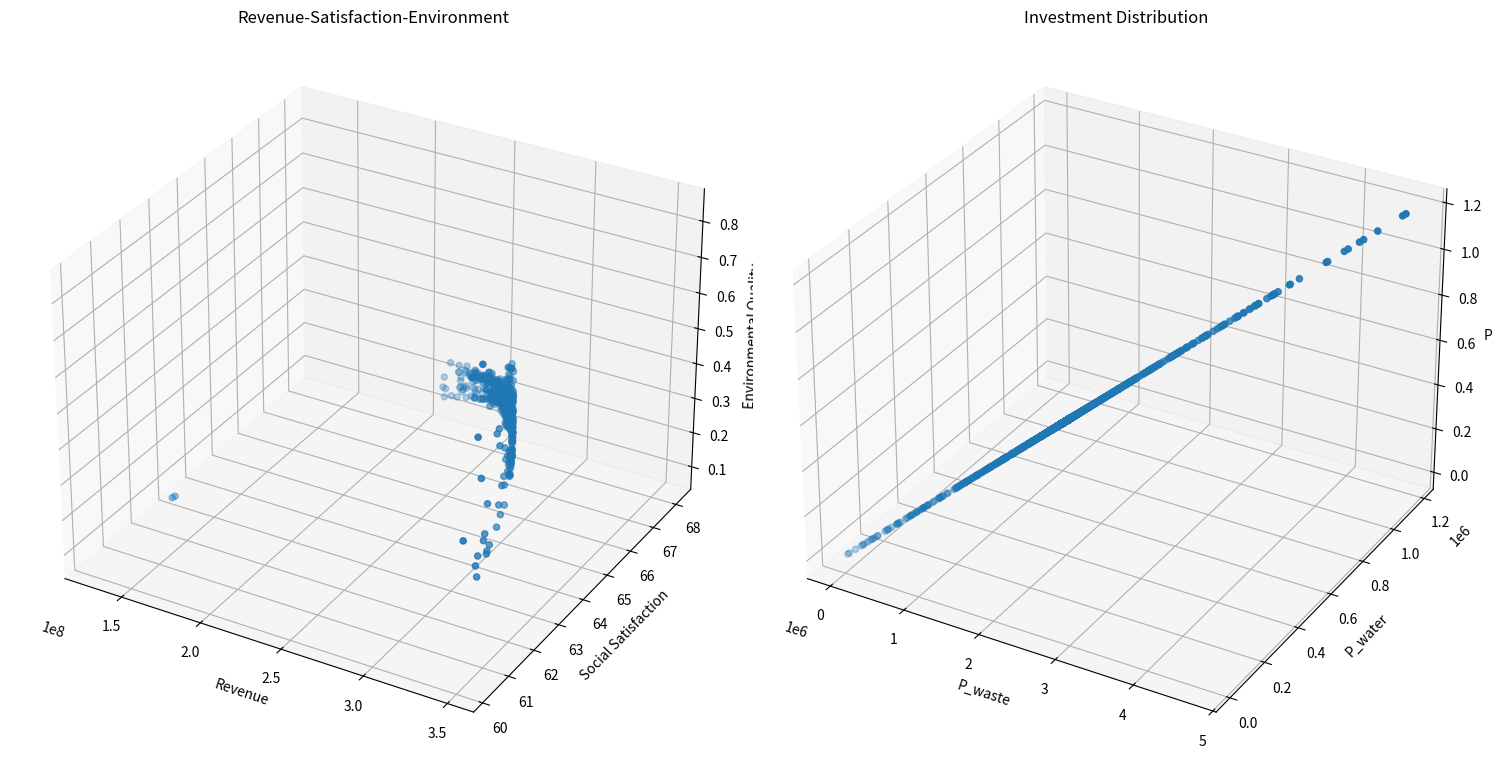
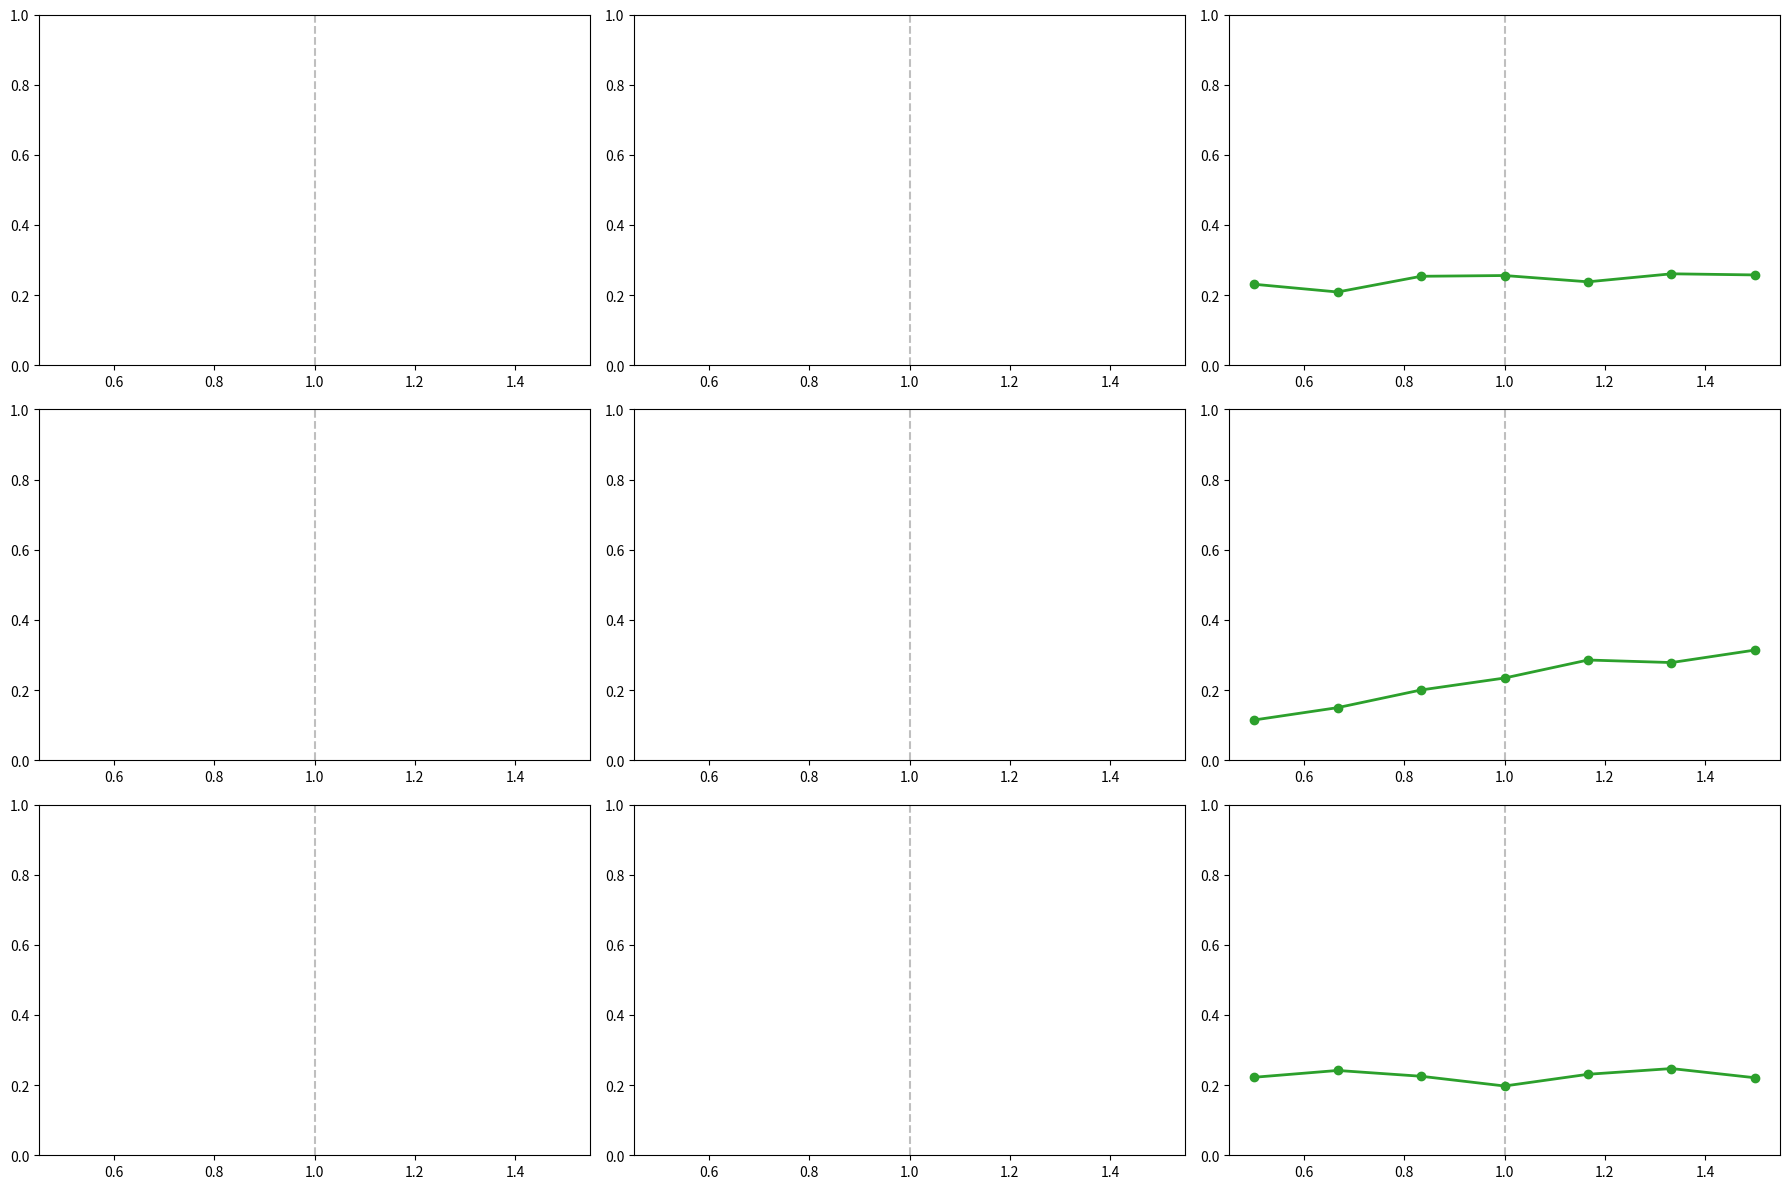

The matplotlib source for these figures, in order:
from typing import List, Tuple

import matplotlib.pyplot as plt
import numpy as np
from mpl_toolkits.mplot3d import Axes3D


class TourismOptimization:
    def __init__(self):
        # 模型系数
        self.k1 = 0.5  # 环保投资效率系数
        self.k2 = 0.3  # 碳排放影响系数
        self.k3 = 0.2  # 自然恢复系数
        self.k4 = 0.15  # 基础设施发展系数
        self.k5 = 0.20  # 废物处理投资系数
        self.k6 = 0.05  # 水资源投资系数
        self.k7 = 0.05  # 环保投资系数

        # 社会满意度参数
        self.a1 = -1.975284171471327e-11  # 游客数量对居民满意度的影响系数
        self.a2 = 4.772497706879391e-05  # 旅游税对游客满意度的影响系数
        self.a3 = 0.015  # 消费水平对游客满意度的影响系数
        self.b1 = 39.266042633247565  # 居民基础满意度
        self.b2 = 60  # 游客基础满意度

        # 约束条件上限
        self.Nt_max = 5000000  # 最大游客数量
        self.tau_max = 7  # 最大旅游税
        self.Pt = 190  # 固定游客消费为常数
        self.Pt_max = 190  # 更新最大游客消费为固定值
        self.CO2_max = 500000  # 最大碳排放量
        self.E = 0  # 最小环境质量指数

        # 其他参数
        self.CO2p = 0.184  # 人均碳排放量

        # 系统动态参数
        self.dt = 0.1  # 时间步长

        # 新增参数
        self.Cwater = 18900000  # 水资源容量
        self.Cwaste = 2549110  # 废物处理容量
        self.a4 = 0.01  # 游客数量对游客满意度的影响系数
        self.b3 = 10  # 废物处理基准增长率

        # 新增影响系数
        self.k8 = 0.1  # 环保投资对碳排放的影响系数
        self.k9 = 0.4  # 废物处理投资对废物处理容量的影响系数
        self.k10 = 0.1  # 水资源投资对水资源容量的影响系数

        # 初始容量
        self.CO2p_initial = 0.184  # 初始人均碳排放量
        self.Cwaste_initial = 2549110  # 初始废物处理容量
        self.Cwater_initial = 18900000  # 初始水资源容量

    def calculate_revenue(self, x: np.ndarray) -> float:
        """计算总收入"""
        Nt, tau_t = x
        return self.Pt * Nt  # 使用固定的Pt值

    def calculate_social_satisfaction(self, x: np.ndarray) -> float:
        """计算社会满意度，确保满意度在0-100范围内"""
        Nt, tau_t = x

        # 居民满意度包含二次项
        S_residents = self.a1 * Nt * Nt + self.a2 * Nt + self.b1
        # 限制居民满意度在0-100范围内
        S_residents = np.clip(S_residents, 0, 100)

        # 游客满意度
        # S_tourists = self.a3 * self.Pt + self.a4 * Nt + self.b2
        # 限制游客满意度在0-100范围内
        # S_tourists = np.clip(S_tourists, 0, 100)

        # 加权平均
        return S_residents

    def calculate_adjusted_capacities(
        self, x: np.ndarray
    ) -> Tuple[float, float, float]:
        """计算投资后的调整容量"""
        P_waste, P_water, P_e = self.calculate_investments(x)

        # 计算调整后的容量
        CO2p_adjusted = self.CO2p_initial - self.k8 * P_e
        Cwaste_adjusted = self.Cwaste_initial - self.k9 * P_waste
        Cwater_adjusted = self.Cwater_initial - self.k10 * P_water

        # 确保容量不会变为负值
        CO2p_adjusted = max(0, CO2p_adjusted)
        Cwaste_adjusted = max(0, Cwaste_adjusted)
        Cwater_adjusted = max(0, Cwater_adjusted)

        return CO2p_adjusted, Cwaste_adjusted, Cwater_adjusted

    def calculate_environmental_quality(self, x: np.ndarray) -> float:
        """计算环境质量指数"""
        Nt, tau_t = x
        CO2p_adj, Cwaste_adj, Cwater_adj = self.calculate_adjusted_capacities(x)

        return (
            self.k1 * CO2p_adj * Nt / self.CO2_max
            + self.k2 * Nt / Cwaste_adj
            + self.k3 * Nt / Cwater_adj
        )

    # def calculate_dCwaste_dt(self, x: np.ndarray) -> float:
    #     """计算废物处理容量的变化率 dCwaste/dt"""
    #     Nt, tau_t = x
    #     Pb = self.k5 * tau_t * Nt  # 基础设施投资
    #     return self.k4 * Pb + self.b3

    def calculate_investments(self, x: np.ndarray) -> Tuple[float, float, float]:
        """计算三种投资金额"""
        Nt, tau_t = x
        Re = self.calculate_revenue(x)  # 总收入
        P_waste = self.k5 * tau_t * Re / 100  # 废物处理投资
        P_water = self.k6 * tau_t * Re / 100  # 水资源投资
        P_e = self.k7 * tau_t * Re / 100  # 环保投资
        return P_waste, P_water, P_e

    def constraints(self, x: np.ndarray) -> List[float]:
        """检查所有约束条件"""
        Nt, tau_t = x
        CO2p_adj, Cwaste_adj, Cwater_adj = self.calculate_adjusted_capacities(x)

        constraints = [
            self.Nt_max - Nt,  # 游客数量上限约束
            self.tau_max - tau_t,  # 旅游税上限约束
            self.CO2_max - Nt * CO2p_adj,  # 使用调整后的碳排放约束
            self.a1 * Nt * Nt + self.a2 * Nt + self.b1 - 60,  # 居民满意度最低要求
            Nt,  # 游客数量非负
            tau_t,  # 旅游税非负
            0.4 - (self.k5 + self.k6 + self.k7),  # 投资系数和的约束
            Cwaste_adj,  # 确保废物处理容量为正
            Cwater_adj,  # 确保水资源容量为正
        ]
        return constraints

    def is_feasible(self, x: np.ndarray) -> bool:
        """检查解是否满足所有约束条件"""
        return all(c >= 0 for c in self.constraints(x))

    def dominates(
        self,
        obj1: Tuple[float, float, float, float, float, float],
        obj2: Tuple[float, float, float, float, float, float],
    ) -> bool:
        """检查obj1是否支配obj2"""
        return (
            all(o1 >= o2 for o1, o2 in zip(obj1[:3], obj2[:3]))
            and all(o1 <= o2 for o1, o2 in zip(obj1[3:], obj2[3:]))
            and (
                any(o1 > o2 for o1, o2 in zip(obj1[:3], obj2[:3]))
                or any(o1 < o2 for o1, o2 in zip(obj1[3:], obj2[3:]))
            )
        )

    def crossover_and_mutate(
        self, parent1: np.ndarray, parent2: np.ndarray
    ) -> np.ndarray:
        """进行交叉和变异操作"""
        # 算术交叉
        alpha = np.random.random()
        child = alpha * parent1 + (1 - alpha) * parent2

        # 变异
        mutation_rate = 0.1
        if np.random.random() < mutation_rate:
            mutation_strength = 0.1
            child += np.random.normal(0, mutation_strength, size=2)

        # 确保在约束范围内
        child[0] = np.clip(child[0], 0, self.Nt_max)
        child[1] = np.clip(child[1], 0, self.tau_max)

        return child

    def pareto_optimization(
        self, population_size: int = 100, generations: int = 50
    ) -> List[np.ndarray]:
        """执行帕累托优化"""
        # 初始化种群
        population = []
        while len(population) < population_size:
            x = np.array(
                [
                    np.random.uniform(0, self.Nt_max),
                    np.random.uniform(0, self.tau_max),
                ]
            )
            if self.is_feasible(x):
                population.append(x)

        pareto_front = []
        for generation in range(generations):
            # 评估当前种群的目标函数值
            objectives = []
            for solution in population:
                if self.is_feasible(solution):
                    obj1 = self.calculate_revenue(solution)
                    obj2 = self.calculate_social_satisfaction(solution)
                    obj3 = self.calculate_environmental_quality(solution)
                    P_waste, P_water, P_e = self.calculate_investments(solution)
                    objectives.append((obj1, obj2, obj3, P_waste, P_water, P_e))
                else:
                    objectives.append(
                        (-np.inf, -np.inf, -np.inf, np.inf, np.inf, np.inf)
                    )

            # 更新帕累托前沿
            for i, solution in enumerate(population):
                if not self.is_feasible(solution):
                    continue
                dominated = False
                for j, other_solution in enumerate(population):
                    if (
                        i != j
                        and self.is_feasible(other_solution)
                        and self.dominates(objectives[j], objectives[i])
                    ):
                        dominated = True
                        break
                if not dominated:
                    pareto_front.append(solution)

            # 生成新种群
            new_population = []
            while len(new_population) < population_size:
                # 锦标赛选择
                tournament = np.random.choice(len(population), 2, replace=False)
                if objectives[tournament[0]][0] > objectives[tournament[1]][0]:
                    parent1 = population[tournament[0]]
                else:
                    parent1 = population[tournament[1]]

                tournament = np.random.choice(len(population), 2, replace=False)
                if objectives[tournament[0]][1] > objectives[tournament[1]][1]:
                    parent2 = population[tournament[0]]
                else:
                    parent2 = population[tournament[1]]

                # 交叉和变异
                child = self.crossover_and_mutate(parent1, parent2)
                if self.is_feasible(child):
                    new_population.append(child)

            population = new_population

        # 移除重复解
        pareto_front = np.unique(pareto_front, axis=0)
        return pareto_front

    def simulate_system(self, x: np.ndarray, time_steps: int = 10) -> List[dict]:
        """模拟系统动态变化"""
        history = []
        current_x = x.copy()

        for t in range(time_steps):
            CO2p_adj, Cwaste_adj, Cwater_adj = self.calculate_adjusted_capacities(
                current_x
            )
            current_E = self.calculate_environmental_quality(current_x)

            state = {
                "t": t * self.dt,
                "Nt": current_x[0],
                "tau_t": current_x[1],
                "Pt": self.Pt,
                "E": current_E,
                "CO2p": CO2p_adj,
                "Cwaste": Cwaste_adj,
                "Cwater": Cwater_adj,
                "Revenue": self.calculate_revenue(current_x),
                "Satisfaction": self.calculate_social_satisfaction(current_x),
            }
            history.append(state)

        return history

    def visualize_pareto_front(self, pareto_front: List[np.ndarray]):
        """可视化帕累托前沿"""
        if len(pareto_front) == 0:
            print("No feasible solutions found!")
            return

        objectives = np.array(
            [
                [
                    self.calculate_revenue(x),
                    self.calculate_social_satisfaction(x),
                    self.calculate_environmental_quality(x),
                    *self.calculate_investments(x),
                ]
                for x in pareto_front
            ]
        )

        # 创建多个子图来显示不同的目标组合
        fig = plt.figure(figsize=(15, 10))

        # 收入-满意度-环境质量
        ax1 = fig.add_subplot(121, projection="3d")
        scatter1 = ax1.scatter(objectives[:, 0], objectives[:, 1], objectives[:, 2])
        ax1.set_xlabel("Revenue")
        ax1.set_ylabel("Social Satisfaction")
        ax1.set_zlabel("Environmental Quality")
        ax1.set_title("Revenue-Satisfaction-Environment")

        # 三种投资的对比
        ax2 = fig.add_subplot(122, projection="3d")
        scatter2 = ax2.scatter(objectives[:, 3], objectives[:, 4], objectives[:, 5])
        ax2.set_xlabel("P_waste")
        ax2.set_ylabel("P_water")
        ax2.set_zlabel("P_e")
        ax2.set_title("Investment Distribution")

        plt.tight_layout()
        plt.show()

    def plot_simulation_results(self, history: List[dict]):
        """绘制模拟结果"""
        t = [state["t"] for state in history]
        Nt = [state["Nt"] for state in history]
        E = [state["E"] for state in history]
        CO2p = [state["CO2p"] for state in history]
        Cwaste = [state["Cwaste"] for state in history]
        Cwater = [state["Cwater"] for state in history]
        Revenue = [state["Revenue"] for state in history]
        Satisfaction = [state["Satisfaction"] for state in history]

        fig, axes = plt.subplots(3, 2, figsize=(15, 15))

        # 游客数量变化
        axes[0, 0].plot(t, Nt)
        axes[0, 0].set_title("Tourist Numbers")
        axes[0, 0].set_xlabel("Time")
        axes[0, 0].set_ylabel("Nt")

        # 环境质量变化
        axes[0, 1].plot(t, E)
        axes[0, 1].set_title("Environmental Quality")
        axes[0, 1].set_xlabel("Time")
        axes[0, 1].set_ylabel("E")

        # 容量变化
        axes[1, 0].plot(t, CO2p, label="CO2p")
        axes[1, 0].plot(t, Cwaste, label="Cwaste")
        axes[1, 0].plot(t, Cwater, label="Cwater")
        axes[1, 0].set_title("Capacity Changes")
        axes[1, 0].set_xlabel("Time")
        axes[1, 0].set_ylabel("Capacity")
        axes[1, 0].legend()

        # 收入和满意度变化
        ax2 = axes[1, 1].twinx()
        (l1,) = axes[1, 1].plot(t, Revenue, "b-", label="Revenue")
        (l2,) = ax2.plot(t, Satisfaction, "r-", label="Satisfaction")
        axes[1, 1].set_xlabel("Time")
        axes[1, 1].set_ylabel("Revenue", color="b")
        ax2.set_ylabel("Satisfaction", color="r")
        axes[1, 1].legend(handles=[l1, l2])

        plt.tight_layout()
        plt.show()

    def sensitivity_analysis(self, parameter_names: List[str], variations: int = 5):
        """执行敏感性分析"""
        fig, axes = plt.subplots(
            len(parameter_names), 3, figsize=(18, len(parameter_names) * 4)
        )
        if len(parameter_names) == 1:
            axes = [axes]  # 确保单参数时的维度一致性

        base_parameters = {name: getattr(self, name) for name in parameter_names}

        for idx, param_name in enumerate(parameter_names):
            original_value = getattr(self, param_name)
            variations_values = np.linspace(
                0.5 * original_value, 1.5 * original_value, variations
            )

            revenues = []
            satisfactions = []
            environments = []

            for val in variations_values:
                setattr(self, param_name, val)
                try:
                    pareto_front = self.pareto_optimization(
                        population_size=50, generations=20
                    )
                    if len(pareto_front) > 0:
                        obj_values = np.array(
                            [
                                [
                                    self.calculate_revenue(x),
                                    self.calculate_social_satisfaction(x),
                                    self.calculate_environmental_quality(x),
                                ]
                                for x in pareto_front
                                if self.is_feasible(x)  # 添加额外可行性检查
                            ]
                        )
                        # 使用中位数代替平均值
                        revenues.append(
                            np.median(obj_values[:, 0])
                            if len(obj_values) > 0
                            else np.nan
                        )
                        satisfactions.append(
                            np.median(obj_values[:, 1])
                            if len(obj_values) > 0
                            else np.nan
                        )
                        environments.append(
                            np.median(obj_values[:, 2])
                            if len(obj_values) > 0
                            else np.nan
                        )
                    else:
                        revenues.append(np.nan)
                        satisfactions.append(np.nan)
                        environments.append(np.nan)
                except Exception as e:
                    print(f"Error analyzing {param_name}={val}: {str(e)}")
                    revenues.append(np.nan)
                    satisfactions.append(np.nan)
                    environments.append(np.nan)
                finally:
                    setattr(self, param_name, original_value)

            # 在绘图部分添加参考线和标准化
            for ax_row in axes[idx]:
                ax_row.axvline(
                    1.0, color="gray", linestyle="--", alpha=0.5
                )  # 添加基准线
                ax_row.set_ylim(0, None)  # 统一y轴起点

            # 添加颜色和样式改进
            colors = ["#1f77b4", "#ff7f0e", "#2ca02c"]  # 使用更清晰的色系
            axes[idx][0].plot(
                variations_values / original_value,
                revenues,
                "o-",
                color=colors[0],
                linewidth=2,
            )
            axes[idx][1].plot(
                variations_values / original_value,
                satisfactions,
                "o-",
                color=colors[1],
                linewidth=2,
            )
            axes[idx][2].plot(
                variations_values / original_value,
                environments,
                "o-",
                color=colors[2],
                linewidth=2,
            )

        plt.tight_layout()
        plt.show()


def main():
    # Set random seed for reproducibility
    np.random.seed(42)

    # Create optimizer instance
    optimizer = TourismOptimization()

    # Execute Pareto optimization
    print("Performing Pareto optimization...")
    pareto_front = optimizer.pareto_optimization(population_size=100, generations=50)

    # Visualize Pareto front
    print(f"Found {len(pareto_front)} Pareto optimal solutions")
    optimizer.visualize_pareto_front(pareto_front)

    # Print all Pareto optimal solutions
    print("\nAll Pareto optimal solutions:")
    for i, solution in enumerate(pareto_front, 1):
        P_waste, P_water, P_e = optimizer.calculate_investments(solution)
        print(f"\nSolution {i}:")
        print(f"Tourist Numbers: {solution[0]:.0f}")
        print(f"Tourism Tax: {solution[1]:.2f}")
        print(f"Tourist Consumption: {optimizer.Pt:.2f}")
        print(f"Expected Revenue: {optimizer.calculate_revenue(solution):.2f}")
        print(
            f"Social Satisfaction: {optimizer.calculate_social_satisfaction(solution):.2f}"
        )
        print(
            f"Environmental Quality: {optimizer.calculate_environmental_quality(solution):.2f}"
        )
        print(f"Waste Treatment Investment: {P_waste:.2f}")
        print(f"Water Resource Investment: {P_water:.2f}")
        print(f"Environmental Investment: {P_e:.2f}")

    # Perform sensitivity analysis
    print("\nPerforming sensitivity analysis...")
    analyzer = TourismOptimization()
    parameters_to_analyze = ["k1", "k2", "k3", "k5", "k6", "k7", "Nt_max", "tau_max"]
    analyzer.sensitivity_analysis(
        parameters_to_analyze[:3], variations=7
    )  # 示例分析前3个参数


if __name__ == "__main__":
    main()
